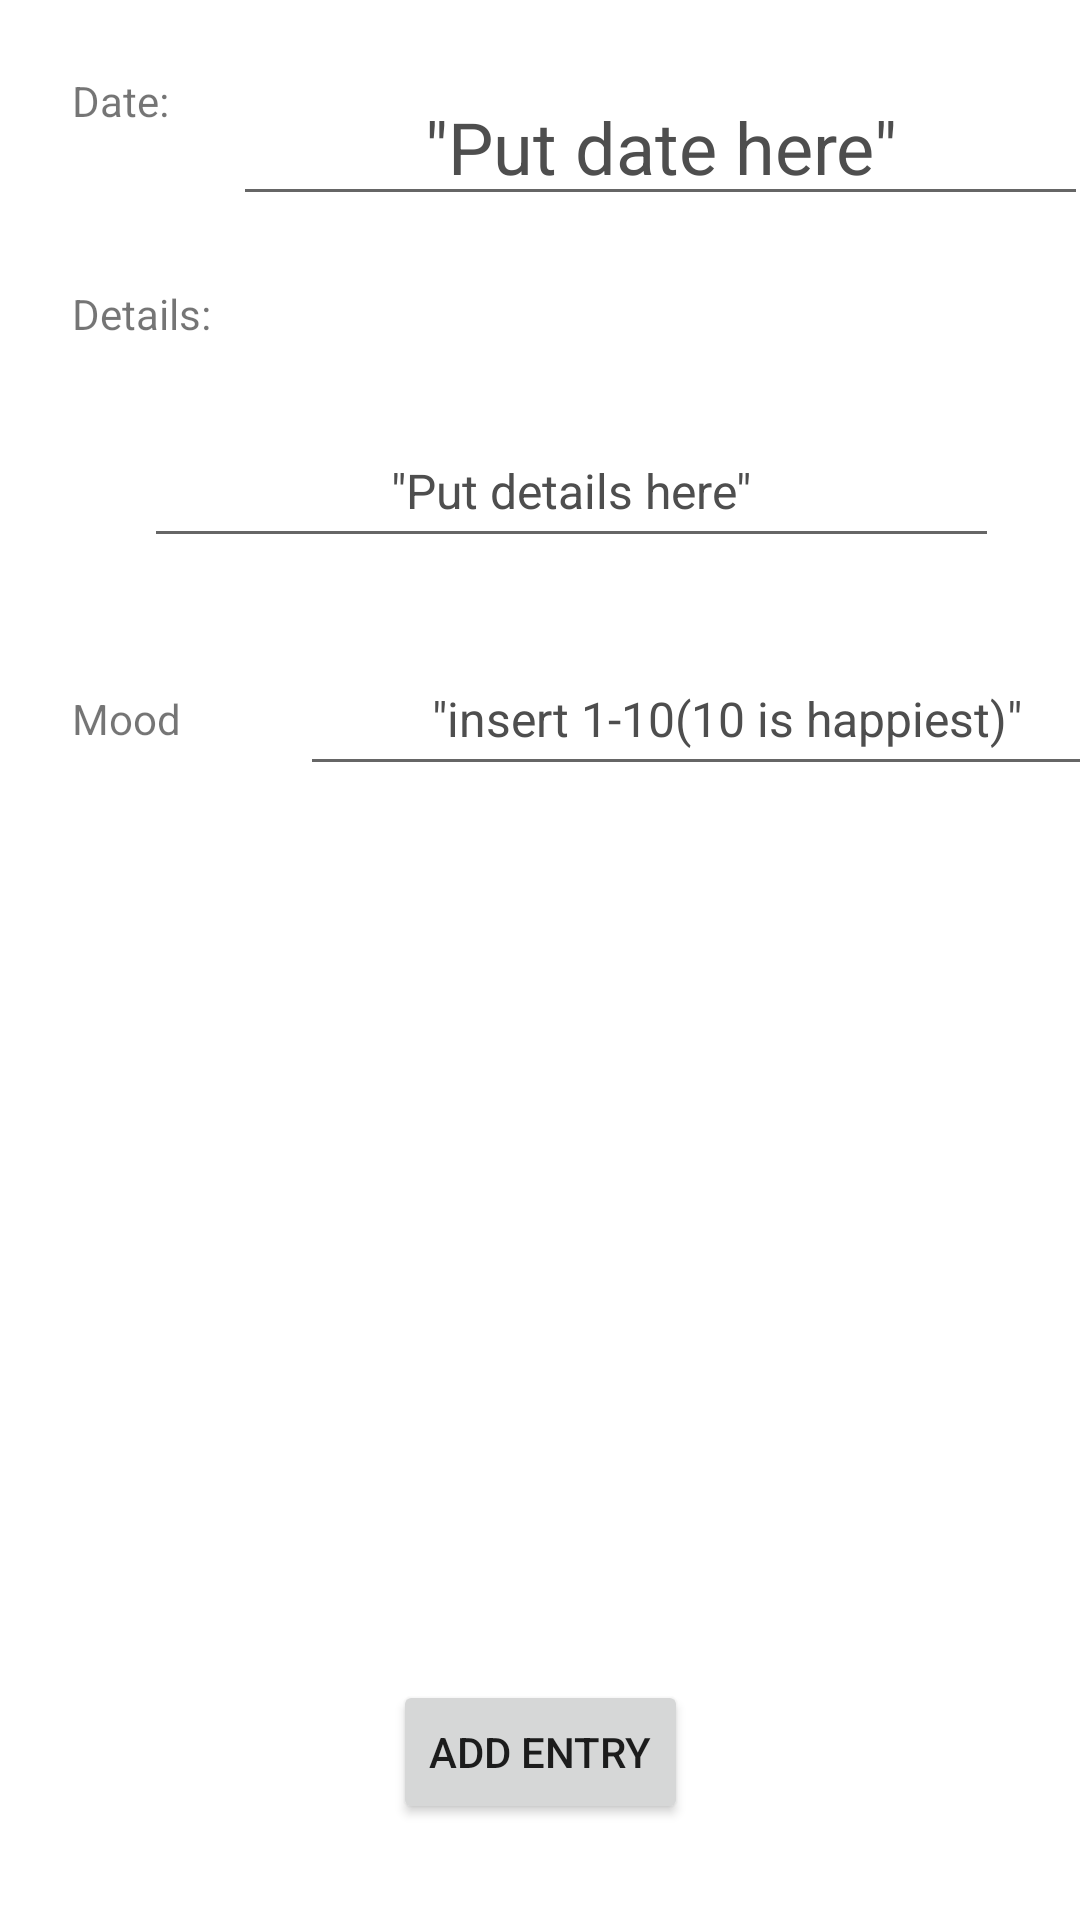

Layout XML and referenced resources for this Android screen:
<!-- AndroidManifest.xml: application theme Theme.BitfitAndr1 -->
<!-- res/layout/add_detail.xml -->
<?xml version="1.0" encoding="utf-8"?>
<androidx.constraintlayout.widget.ConstraintLayout xmlns:android="http://schemas.android.com/apk/res/android"
    xmlns:app="http://schemas.android.com/apk/res-auto"
    xmlns:tools="http://schemas.android.com/tools"
    android:layout_width="match_parent"
    android:layout_height="match_parent"
    tools:context=".DetailActivity">

    <EditText
        android:id="@+id/mood_input"
        android:layout_width="285dp"
        android:layout_height="48dp"
        android:layout_marginStart="100dp"
        android:layout_marginTop="28dp"
        android:autofillHints=""
        android:hint="&quot;insert 1-10(10 is happiest)&quot;"
        android:inputType="text"
        android:textAlignment="center"
        android:textColorHint="#4E4E4E"
        android:textSize="16sp"
        app:layout_constraintStart_toStartOf="parent"
        app:layout_constraintTop_toBottomOf="@+id/detail_input" />

    <TextView
        android:id="@+id/details2"
        android:layout_width="59dp"
        android:layout_height="25dp"
        android:layout_marginStart="24dp"
        android:layout_marginTop="44dp"
        android:text="Mood"
        app:layout_constraintStart_toStartOf="parent"
        app:layout_constraintTop_toBottomOf="@+id/detail_input" />

    <EditText
        android:id="@+id/detail_input"
        android:layout_width="285dp"
        android:layout_height="48dp"
        android:layout_marginStart="48dp"
        android:layout_marginTop="24dp"
        android:autofillHints=""
        android:hint="&quot;Put details here&quot;"
        android:inputType="text"
        android:textAlignment="center"
        android:textColorHint="#4E4E4E"
        android:textSize="16sp"
        app:layout_constraintStart_toStartOf="parent"
        app:layout_constraintTop_toBottomOf="@+id/details" />

    <TextView
        android:id="@+id/details"
        android:layout_width="wrap_content"
        android:layout_height="wrap_content"
        android:layout_marginStart="24dp"
        android:layout_marginTop="52dp"
        android:text="Details:"
        app:layout_constraintStart_toStartOf="parent"
        app:layout_constraintTop_toBottomOf="@+id/date" />

    <TextView
        android:id="@+id/date"
        android:layout_width="wrap_content"
        android:layout_height="wrap_content"
        android:layout_marginStart="24dp"
        android:layout_marginTop="24dp"
        android:text="Date: "
        app:layout_constraintStart_toStartOf="parent"
        app:layout_constraintTop_toTopOf="parent" />

    <EditText
        android:id="@+id/date_input"
        android:layout_width="285dp"
        android:layout_height="48dp"
        android:layout_marginStart="18dp"
        android:layout_marginTop="24dp"
        android:autofillHints=""
        android:hint="&quot;Put date here&quot;"
        android:inputType="text"
        android:textAlignment="center"
        android:textColorHint="#4E4E4E"
        android:textSize="24sp"
        app:layout_constraintStart_toEndOf="@+id/date"
        app:layout_constraintTop_toTopOf="parent" />

    <Button
        android:id="@+id/button"
        android:layout_width="wrap_content"
        android:layout_height="wrap_content"
        android:layout_marginBottom="32dp"
        android:text="Add Entry"
        app:layout_constraintBottom_toBottomOf="parent"
        app:layout_constraintEnd_toEndOf="parent"
        app:layout_constraintStart_toStartOf="parent" />
</androidx.constraintlayout.widget.ConstraintLayout>
<!-- resources referenced by this layout -->
<resources>
  <style name="Theme.BitfitAndr1" parent="Theme.MaterialComponents.DayNight.DarkActionBar">
          
          <item name="colorPrimary">@color/purple_500</item>
          <item name="colorPrimaryVariant">@color/purple_700</item>
          <item name="colorOnPrimary">@color/white</item>
          
          <item name="colorSecondary">@color/teal_200</item>
          <item name="colorSecondaryVariant">@color/teal_700</item>
          <item name="colorOnSecondary">@color/black</item>
          
          <item name="android:statusBarColor" tools:targetApi="l">?attr/colorPrimaryVariant</item>
          
      </style>
  <!-- not gathered from this repository: default colours our renderer supplied (Android Studio template values) -->
  <color name="purple_500">#FF6200EE</color>
  <color name="purple_700">#FF3700B3</color>
  <color name="teal_200">#FF03DAC5</color>
  <color name="teal_700">#FF018786</color>
  <color name="black">#FF000000</color>
  <color name="white">#FFFFFFFF</color>
</resources>
